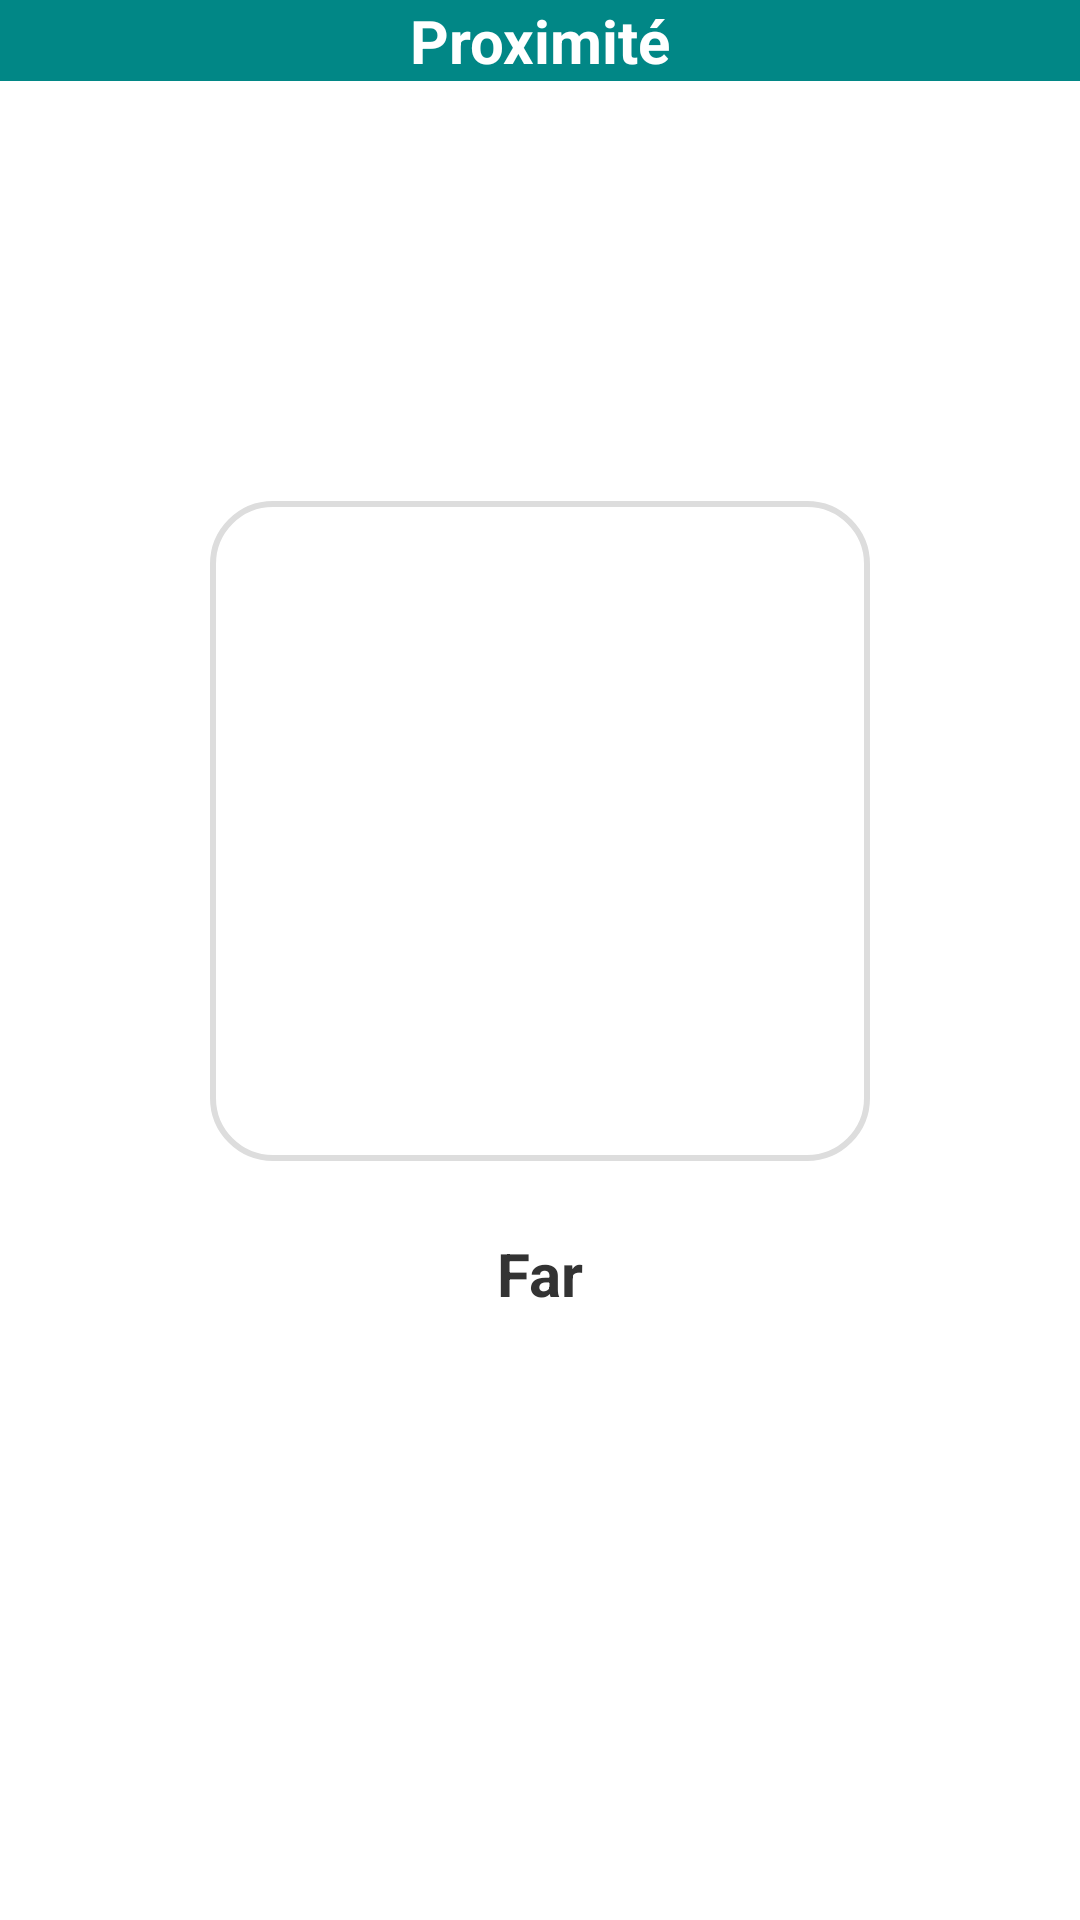

Here is an Android app screen rendered from its layout file. Give the layout XML and the strings, colors and styles it references.
<!-- AndroidManifest.xml: application theme Theme.Capteurs -->
<!-- res/layout/activity_main6.xml -->
<?xml version="1.0" encoding="utf-8"?>
<androidx.constraintlayout.widget.ConstraintLayout
    xmlns:android="http://schemas.android.com/apk/res/android"
    xmlns:app="http://schemas.android.com/apk/res-auto"
    android:layout_width="match_parent"
    android:layout_height="match_parent"
    android:background="@android:color/white">

    <androidx.appcompat.widget.Toolbar
        android:id="@+id/toolbar"
        android:layout_width="match_parent"
        android:layout_height="?attr/actionBarSize"
        android:background="#1E1E1E"
        android:elevation="4dp"
        android:theme="@style/ThemeOverlay.AppCompat.Dark.ActionBar"
        android:popupTheme="@style/ThemeOverlay.AppCompat.Light"
        android:backgroundTint="@color/design_default_color_secondary_variant"
        app:layout_constraintTop_toTopOf="parent"
        app:layout_constraintStart_toStartOf="parent"
        app:layout_constraintEnd_toEndOf="parent">

        <TextView
            android:layout_width="wrap_content"
            android:layout_height="wrap_content"
            android:text="Proximité"
            android:textColor="#FFFFFF"
            android:textSize="20sp"
            android:textStyle="bold"
            android:layout_gravity="center"/>
    </androidx.appcompat.widget.Toolbar>

    <ImageView
        android:id="@+id/backgroundImage"
        android:layout_width="match_parent"
        android:layout_height="match_parent"
        android:scaleType="centerCrop"
        android:src="@drawable/logo_universite_montpellier"
        android:alpha="0.10"
        app:layout_constraintTop_toTopOf="parent"
        app:layout_constraintBottom_toBottomOf="parent"
        app:layout_constraintStart_toStartOf="parent"
        app:layout_constraintEnd_toEndOf="parent"/>

    <ImageView
        android:id="@+id/imageView"
        android:layout_width="220dp"
        android:layout_height="220dp"
        android:src="@drawable/loin"
        android:contentDescription="@string/proximity_image_description"
        android:elevation="8dp"
        android:background="@drawable/backrond"
        app:layout_constraintTop_toBottomOf="@id/toolbar"
        app:layout_constraintStart_toStartOf="parent"
        app:layout_constraintEnd_toEndOf="parent"
        android:layout_marginTop="140dp"/>

    <TextView
        android:id="@+id/textView"
        android:layout_width="wrap_content"
        android:layout_height="wrap_content"
        android:layout_marginTop="16dp"
        android:text="@string/proximity_status_far"
        android:textSize="20sp"
        android:textColor="#333333"
        android:textStyle="bold"
        android:padding="8dp"
        app:layout_constraintTop_toBottomOf="@id/imageView"
        app:layout_constraintStart_toStartOf="parent"
        app:layout_constraintEnd_toEndOf="parent"/>
</androidx.constraintlayout.widget.ConstraintLayout>
<!-- resources referenced by this layout -->
<resources>
  <!-- drawable backrond (drawable) -->
  <?xml version="1.0" encoding="utf-8"?>
  <shape xmlns:android="http://schemas.android.com/apk/res/android"
      android:shape="rectangle">
  
      
      <corners android:radius="20dp"/>
  
      
      <solid android:color="#FFFFFF"/>
  
      
      <stroke android:width="2dp" android:color="#DDDDDD"/>
  </shape>
  <string name="proximity_image_description">Image indicating proximity</string>
  <string name="proximity_status_far">Far</string>
</resources>
